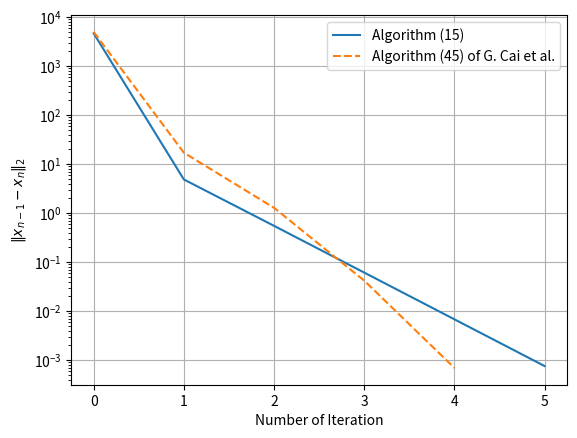
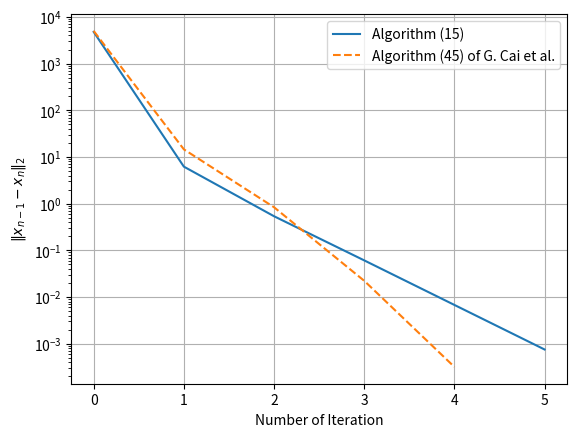
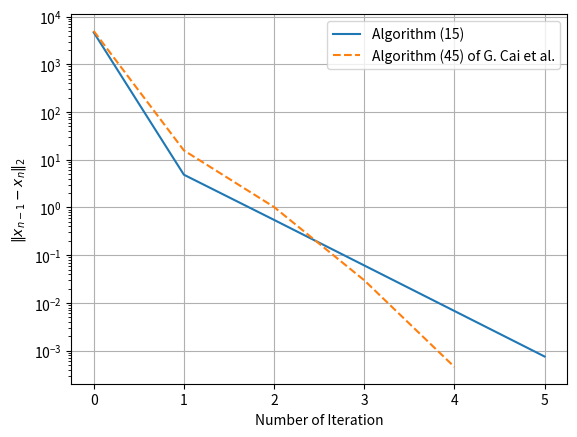
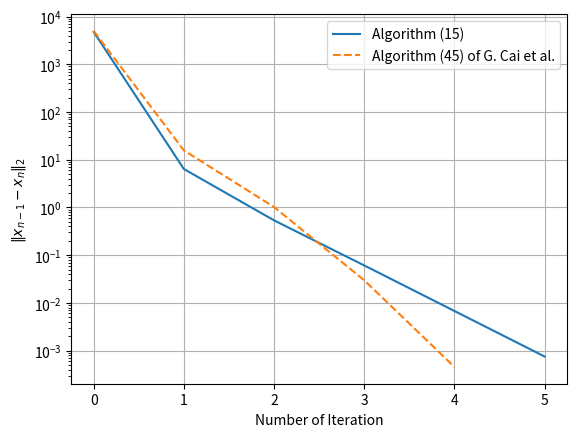

The matplotlib source for these figures, in order:
import numpy as np
import matplotlib.pyplot as plt

# Define functions and constants
def f(x, t):
    return 0.5 * x

def P_C(x, c):
    return x - np.dot(c, x) / np.linalg.norm(c)**2

def compute_theta_n(x_n, x_n_minus_1, n):
    if np.allclose(x_n, x_n_minus_1):
        return 1
    else:
        return min(1, 1 / (n * (n - 1) * np.linalg.norm(x_n - x_n_minus_1)))

# Define the new algorithms for Case II
def run_original_algorithm_case_II(lam, mu, T, t_values, c):
    x_n = 3 * t_values**2 + 2 * t_values + 5
    x_n_minus_1 = x_n
    errors = []

    for n in range(1, T):
        tilde_theta_n = compute_theta_n(x_n, x_n_minus_1, n)
        theta_n = np.random.uniform(0, tilde_theta_n)

        y_n = x_n + theta_n * (x_n - x_n_minus_1)
        z_n = (1 - 1 / (2 ** n)) * P_C(1 - mu * f(y_n, t_values), c)
        x_n_plus_1 = ((1 - 1 / (n + 3)) * z_n * f(x_n, t_values) +
                      (0.5 + 1 / (n + 1)) * (P_C((1 - lam) * f((1 - 1 / (n + 3)) * z_n, t_values), c) -
                                             (1 - 1 / (n + 3)) * z_n) +
                      1 / (3 ** n))

        error = np.linalg.norm(x_n_plus_1 - x_n) ** 2
        errors.append(error)

        x_n_minus_1 = x_n
        x_n = x_n_plus_1

        if error < 1e-3:
            break

    return errors, n

def run_new_algorithm_case_II(lam, mu, T, t_values, c):
    x_n = 3 * t_values**2 + 2 * t_values + 5
    errors = []

    for n in range(1, T):
        z_n = P_C((1 - mu) * f(x_n, t_values), c)
        y_n = P_C((1 - lam) * z_n, c)
        x_n_plus_1 = P_C((1 / (2 * (n + 1))) * x_n + (1 - 1 / (n + 1)) * (0.5 ** n) * y_n, c)

        error = np.linalg.norm(x_n_plus_1 - x_n) ** 2
        errors.append(error)

        x_n = x_n_plus_1

        if error < 1e-3:
            break

    return errors, n

# Main comparison function for Case II
def compare_algorithms_case_II():
    T = 100  # Max number of iterations
    t_values = np.linspace(0, 1, 100)
    c = np.ones_like(t_values)
    lambdas_mus = [(0.01, 0.01), (0.19, 0.19), (0.19, 0.01), (0.01, 0.19)]

    for lam, mu in lambdas_mus:
        original_errors, original_iter = run_original_algorithm_case_II(lam, mu, T, t_values, c)
        new_errors, new_iter = run_new_algorithm_case_II(lam, mu, T, t_values, c)

        # Plotting
        plt.figure()
        plt.semilogy(original_errors, label=f'Algorithm (15)')
        plt.semilogy(new_errors, '--', label=f'Algorithm (45) of G. Cai et al.')
        plt.xlabel('Number of Iteration')
        plt.ylabel('$\|x_{n-1}-x_n\|_2$')
        plt.title(f'')
        plt.legend()
        plt.grid(True)
        plt.show()

        # Print results
        print(f"Case II - λ={lam}, μ={mu} - Original: iterations = {original_iter}")
        print(f"Case II - λ={lam}, μ={mu} - New: iterations = {new_iter}\n")

# Run the comparison
compare_algorithms_case_II()